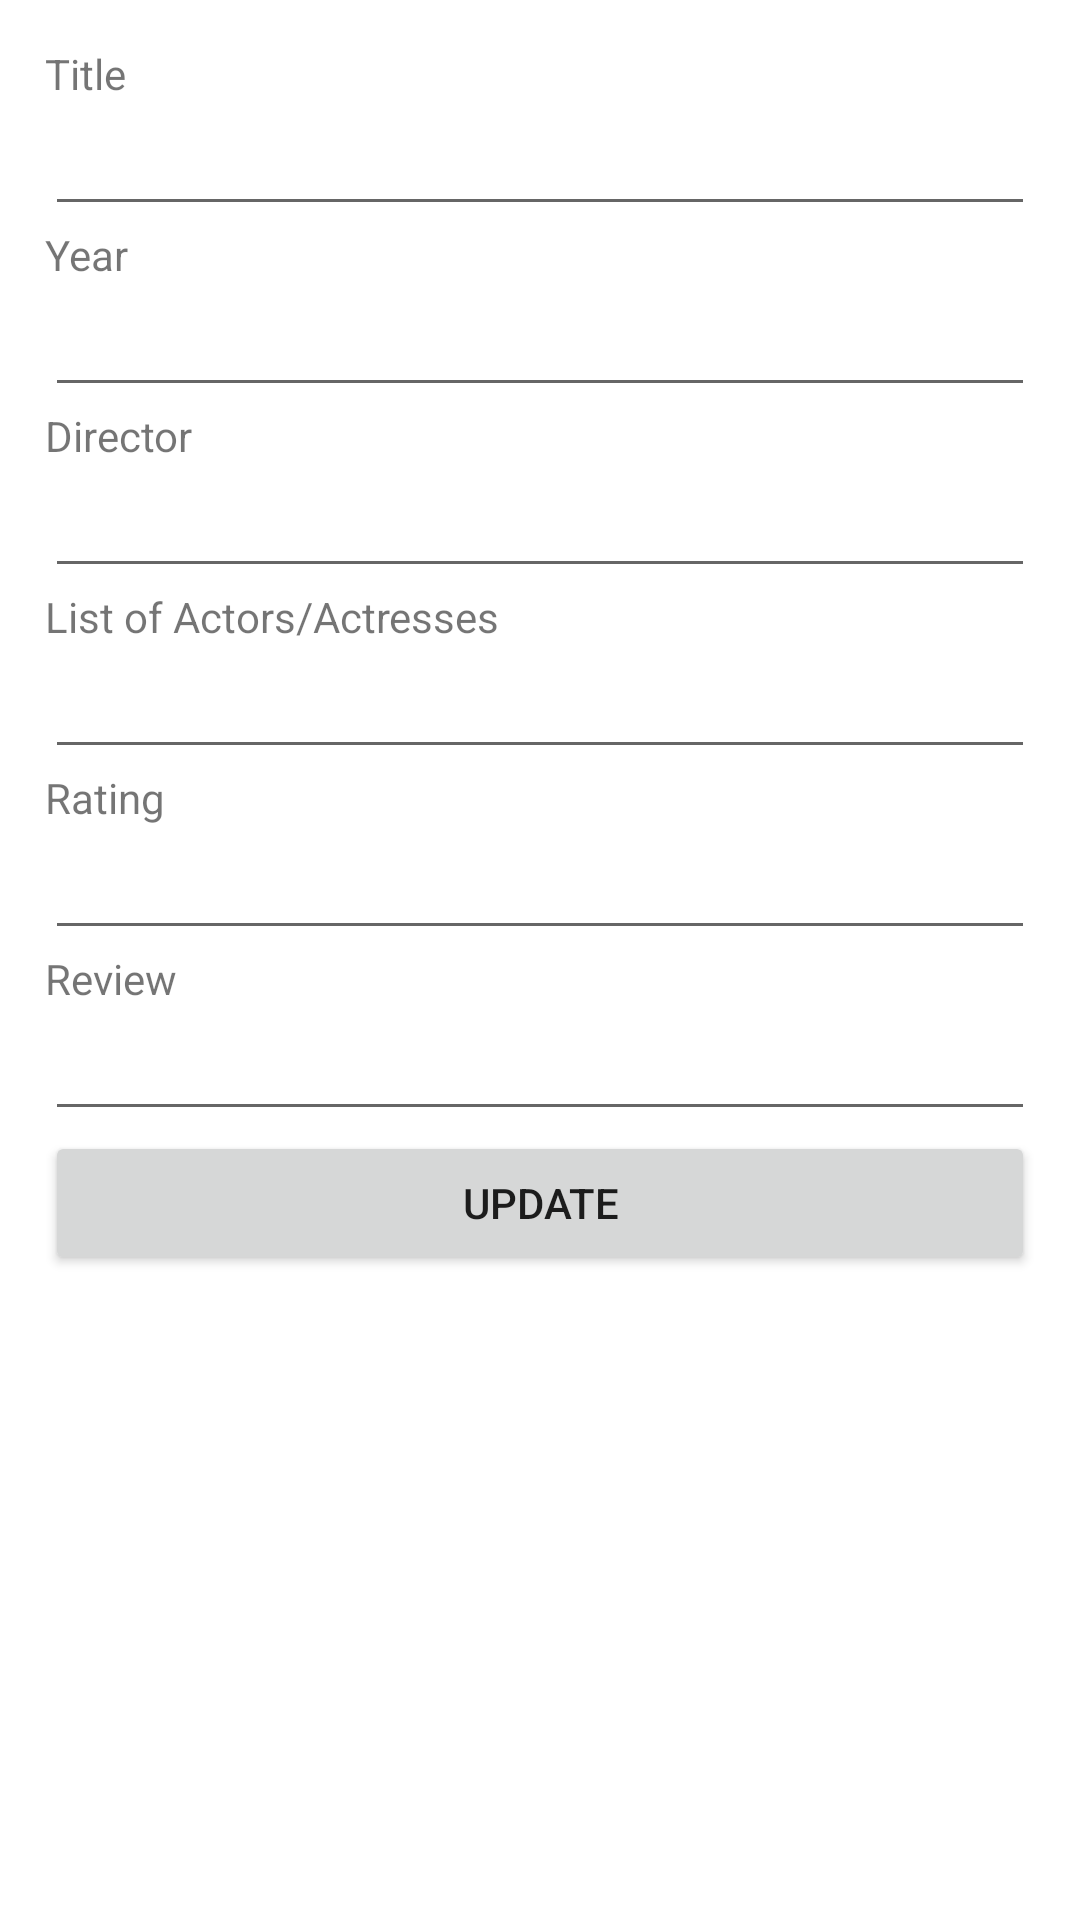

The Android layout XML behind this screen, and the referenced resources:
<!-- AndroidManifest.xml: application theme Theme.MobileCW02 -->
<!-- res/layout/activity_edit.xml -->
<?xml version="1.0" encoding="utf-8"?>
<LinearLayout xmlns:android="http://schemas.android.com/apk/res/android"
    xmlns:app="http://schemas.android.com/apk/res-auto"
    xmlns:tools="http://schemas.android.com/tools"
    android:layout_width="match_parent"
    android:layout_height="match_parent"
    android:orientation="vertical"
    android:padding="15dp"
    tools:context=".Edit"
    android:background="@drawable/sub">

    <LinearLayout
        android:layout_width="match_parent"
        android:layout_height="wrap_content"
        android:orientation="vertical">

        <TextView
            android:id="@+id/textView1"
            android:layout_width="match_parent"
            android:layout_height="wrap_content"
            android:text="Title" />

        <EditText
            android:id="@+id/editText1"
            android:layout_width="match_parent"
            android:layout_height="wrap_content"
            android:ems="10"
            android:inputType="textPersonName" />

    </LinearLayout>

    <LinearLayout
        android:layout_width="match_parent"
        android:layout_height="wrap_content"
        android:orientation="vertical">

        <TextView
            android:id="@+id/textView2"
            android:layout_width="match_parent"
            android:layout_height="wrap_content"
            android:text="Year" />

        <EditText
            android:id="@+id/editText2"
            android:layout_width="match_parent"
            android:layout_height="wrap_content"
            android:ems="10"
            android:inputType="textPersonName" />

    </LinearLayout>

    <LinearLayout
        android:layout_width="match_parent"
        android:layout_height="wrap_content"
        android:orientation="vertical">

        <TextView
            android:id="@+id/textView3"
            android:layout_width="match_parent"
            android:layout_height="wrap_content"
            android:text="Director" />

        <EditText
            android:id="@+id/editText3"
            android:layout_width="match_parent"
            android:layout_height="wrap_content"
            android:ems="10"
            android:inputType="textPersonName" />

    </LinearLayout>

    <LinearLayout
        android:layout_width="match_parent"
        android:layout_height="wrap_content"
        android:orientation="vertical">

        <TextView
            android:id="@+id/textView4"
            android:layout_width="match_parent"
            android:layout_height="wrap_content"
            android:text="List of Actors/Actresses" />

        <EditText
            android:id="@+id/editText4"
            android:layout_width="match_parent"
            android:layout_height="wrap_content"
            android:ems="10"
            android:inputType="textPersonName" />

    </LinearLayout>

    <LinearLayout
        android:layout_width="match_parent"
        android:layout_height="wrap_content"
        android:orientation="vertical">

        <TextView
            android:id="@+id/textView5"
            android:layout_width="match_parent"
            android:layout_height="wrap_content"
            android:text="Rating" />

        <EditText
            android:id="@+id/editText5"
            android:layout_width="match_parent"
            android:layout_height="wrap_content"
            android:ems="10"
            android:inputType="textPersonName" />

    </LinearLayout>

    <LinearLayout
        android:layout_width="match_parent"
        android:layout_height="wrap_content"
        android:orientation="vertical">

        <TextView
            android:id="@+id/textView6"
            android:layout_width="match_parent"
            android:layout_height="wrap_content"
            android:text="Review" />

        <EditText
            android:id="@+id/editText6"
            android:layout_width="match_parent"
            android:layout_height="wrap_content"
            android:ems="10"
            android:inputType="textPersonName" />

    </LinearLayout>

    <Button
        android:id="@+id/button7"
        android:layout_width="match_parent"
        android:layout_height="wrap_content"
        android:onClick="edit"
        android:text="UPDATE" />
</LinearLayout>
<!-- resources referenced by this layout -->
<resources>
  <style name="Theme.MobileCW02" parent="Theme.MaterialComponents.DayNight.DarkActionBar">
          
          <item name="colorPrimary">@color/purple_500</item>
          <item name="colorPrimaryVariant">@color/purple_700</item>
          <item name="colorOnPrimary">@color/white</item>
          
          <item name="colorSecondary">@color/teal_200</item>
          <item name="colorSecondaryVariant">@color/teal_700</item>
          <item name="colorOnSecondary">@color/black</item>
          
          <item name="android:statusBarColor" tools:targetApi="l">?attr/colorPrimaryVariant</item>
          
      </style>
  <!-- not gathered from this repository: default colours our renderer supplied (Android Studio template values) -->
  <color name="purple_500">#FF6200EE</color>
  <color name="purple_700">#FF3700B3</color>
  <color name="teal_200">#FF03DAC5</color>
  <color name="teal_700">#FF018786</color>
  <color name="black">#FF000000</color>
  <color name="white">#FFFFFFFF</color>
</resources>
